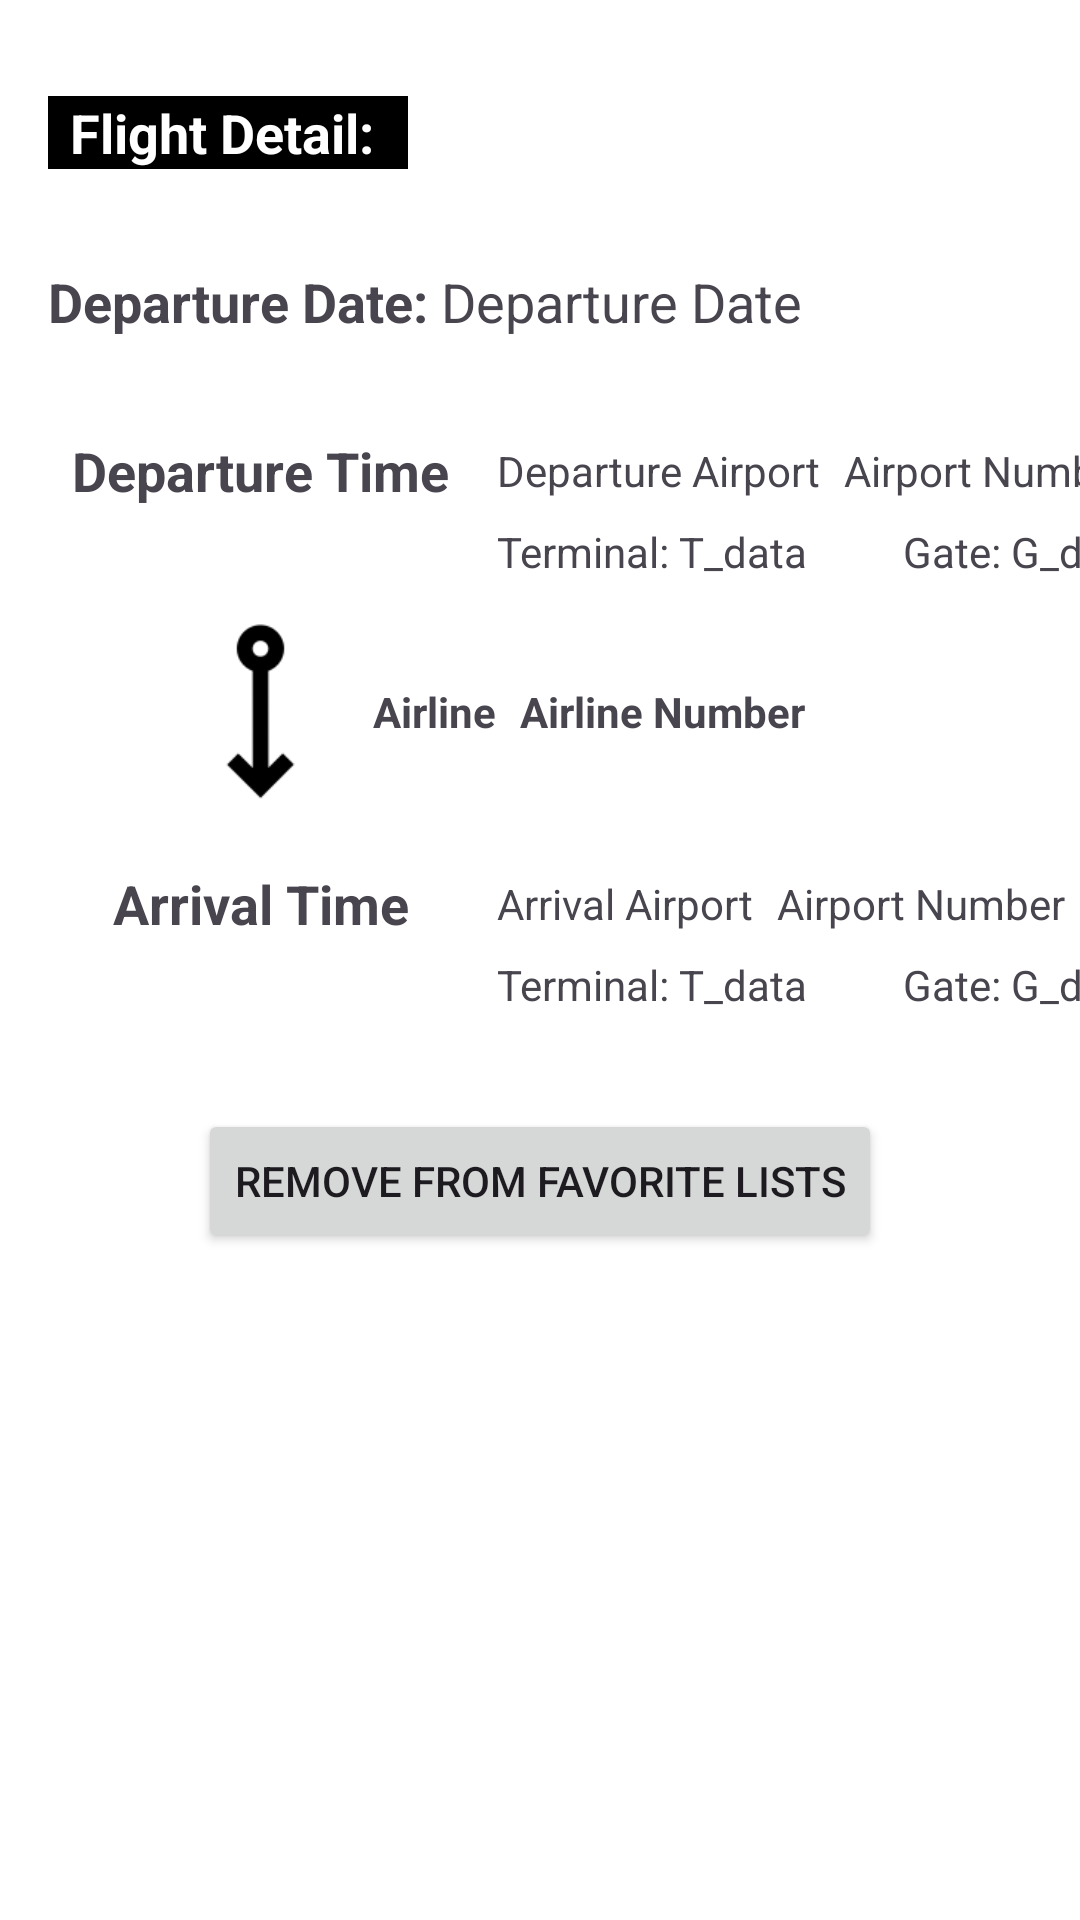

Produce the Android XML layout that renders to this screen, including the resource entries it uses.
<!-- AndroidManifest.xml: application theme Theme.FinalProject -->
<!-- res/layout/favorite_detail.xml -->
<?xml version="1.0" encoding="utf-8"?>
<androidx.constraintlayout.widget.ConstraintLayout xmlns:android="http://schemas.android.com/apk/res/android"
    xmlns:app="http://schemas.android.com/apk/res-auto"
    xmlns:tools="http://schemas.android.com/tools"
    android:layout_width="match_parent"
    android:layout_height="match_parent"
    android:background="@color/white" >

    <TextView
        android:id="@+id/favoriteFlightDetail"
        android:layout_width="120dp"
        android:layout_height="wrap_content"
        android:layout_marginStart="16dp"
        android:layout_marginTop="32dp"
        android:text="Flight Detail: "
        android:textSize="18dp"
        android:textStyle="bold"
        android:textColor="@color/white"
        android:textAlignment="center"
        android:background="@color/black"
        app:layout_constraintStart_toStartOf="parent"
        app:layout_constraintTop_toTopOf="parent" />

    <TextView
        android:id="@+id/favoriteDepartureDate"
        android:layout_width="wrap_content"
        android:layout_height="wrap_content"
        android:layout_marginStart="16dp"
        android:layout_marginTop="32dp"
        android:text="Departure Date: "
        android:textSize="18dp"
        android:textStyle="bold"
        app:layout_constraintStart_toStartOf="parent"
        app:layout_constraintTop_toBottomOf="@+id/favoriteFlightDetail" />

    <TextView
        android:id="@+id/favFlightDate"
        android:layout_width="wrap_content"
        android:layout_height="wrap_content"
        android:text="Departure Date"
        android:textSize="18dp"
        app:layout_constraintBottom_toBottomOf="@+id/favoriteDepartureDate"
        app:layout_constraintStart_toEndOf="@+id/favoriteDepartureDate"
        app:layout_constraintTop_toTopOf="@+id/favoriteDepartureDate" />

    <TextView
        android:id="@+id/favDepTime"
        android:layout_width="wrap_content"
        android:layout_height="wrap_content"
        android:layout_marginStart="24dp"
        android:layout_marginTop="32dp"
        android:text="Departure Time"
        android:textSize="18dp"
        android:textStyle="bold"
        app:layout_constraintStart_toStartOf="parent"
        app:layout_constraintTop_toBottomOf="@+id/favoriteDepartureDate" />

    <TextView
        android:id="@+id/favArrTime"
        android:layout_width="wrap_content"
        android:layout_height="wrap_content"
        android:layout_marginTop="120dp"
        android:text="Arrival Time"
        android:textSize="18dp"
        android:textStyle="bold"
        app:layout_constraintEnd_toEndOf="@+id/favDepTime"
        app:layout_constraintStart_toStartOf="@+id/favDepTime"
        app:layout_constraintTop_toBottomOf="@+id/favDepTime" />

    <TextView
        android:id="@+id/favDepAirport"
        android:layout_width="wrap_content"
        android:layout_height="wrap_content"
        android:layout_marginStart="16dp"
        android:text="Departure Airport"
        app:layout_constraintBottom_toBottomOf="@+id/favDepTime"
        app:layout_constraintStart_toEndOf="@+id/favDepTime"
        app:layout_constraintTop_toTopOf="@+id/favDepTime" />

    <TextView
        android:id="@+id/favArrAirport"
        android:layout_width="wrap_content"
        android:layout_height="wrap_content"
        android:text="Arrival Airport"
        app:layout_constraintBottom_toBottomOf="@+id/favArrTime"
        app:layout_constraintStart_toStartOf="@+id/favDepAirport"
        app:layout_constraintTop_toTopOf="@+id/favArrTime" />

    <TextView
        android:id="@+id/favDepAirportNum"
        android:layout_width="wrap_content"
        android:layout_height="wrap_content"
        android:layout_marginStart="8dp"
        android:text="Airport Number"
        app:layout_constraintBottom_toBottomOf="@+id/favDepAirport"
        app:layout_constraintStart_toEndOf="@+id/favDepAirport"
        app:layout_constraintTop_toTopOf="@+id/favDepAirport" />

    <TextView
        android:id="@+id/favArrAirportNum"
        android:layout_width="wrap_content"
        android:layout_height="wrap_content"
        android:layout_marginStart="8dp"
        android:text="Airport Number"
        app:layout_constraintBottom_toBottomOf="@+id/favArrAirport"
        app:layout_constraintStart_toEndOf="@+id/favArrAirport"
        app:layout_constraintTop_toTopOf="@+id/favArrAirport" />

    <TextView
        android:id="@+id/favAirline"
        android:layout_width="wrap_content"
        android:layout_height="wrap_content"
        android:text="Airline"
        android:textStyle="bold"
        app:layout_constraintBottom_toBottomOf="@+id/arrow"
        app:layout_constraintStart_toEndOf="@+id/arrow"
        app:layout_constraintTop_toTopOf="@+id/arrow" />

    <TextView
        android:id="@+id/favAirlineNum"
        android:layout_width="wrap_content"
        android:layout_height="wrap_content"
        android:layout_marginStart="8dp"
        android:text="Airline Number"
        android:textStyle="bold"
        app:layout_constraintBottom_toBottomOf="@+id/arrow"
        app:layout_constraintStart_toEndOf="@+id/favAirline"
        app:layout_constraintTop_toTopOf="@+id/arrow" />

    <ImageView
        android:id="@+id/arrow"
        android:layout_width="75dp"
        android:layout_height="63dp"
        android:layout_marginTop="16dp"
        app:layout_constraintBottom_toTopOf="@+id/favArrTime"
        app:layout_constraintEnd_toEndOf="@+id/favDepTime"
        app:layout_constraintStart_toStartOf="@+id/favDepTime"
        app:layout_constraintTop_toBottomOf="@+id/favDepTime"
        app:srcCompat="@drawable/arrow_down" />

    <TextView
        android:id="@+id/titleDepTerminal"
        android:layout_width="wrap_content"
        android:layout_height="wrap_content"
        android:layout_marginTop="8dp"
        android:text="Terminal: "
        app:layout_constraintStart_toStartOf="@+id/favDepAirport"
        app:layout_constraintTop_toBottomOf="@+id/favDepAirport" />

    <TextView
        android:id="@+id/favDepTerminal"
        android:layout_width="wrap_content"
        android:layout_height="wrap_content"
        android:text="T_data"
        app:layout_constraintBottom_toBottomOf="@+id/titleDepTerminal"
        app:layout_constraintStart_toEndOf="@+id/titleDepTerminal"
        app:layout_constraintTop_toTopOf="@+id/titleDepTerminal" />

    <TextView
        android:id="@+id/titleDepGate"
        android:layout_width="wrap_content"
        android:layout_height="wrap_content"
        android:layout_marginStart="32dp"
        android:text="Gate: "
        app:layout_constraintBottom_toBottomOf="@+id/favDepTerminal"
        app:layout_constraintStart_toEndOf="@+id/favDepTerminal"
        app:layout_constraintTop_toTopOf="@+id/favDepTerminal" />

    <TextView
        android:id="@+id/favDepGate"
        android:layout_width="wrap_content"
        android:layout_height="wrap_content"
        android:text="G_data"
        app:layout_constraintBottom_toBottomOf="@+id/titleDepGate"
        app:layout_constraintStart_toEndOf="@+id/titleDepGate"
        app:layout_constraintTop_toTopOf="@+id/titleDepGate" />

    <TextView
        android:id="@+id/titleArrTerminal"
        android:layout_width="wrap_content"
        android:layout_height="wrap_content"
        android:layout_marginTop="8dp"
        android:text="Terminal: "
        app:layout_constraintStart_toStartOf="@+id/favArrAirport"
        app:layout_constraintTop_toBottomOf="@+id/favArrAirport" />

    <TextView
        android:id="@+id/favArrTerminal"
        android:layout_width="wrap_content"
        android:layout_height="wrap_content"
        android:text="T_data"
        app:layout_constraintBottom_toBottomOf="@+id/titleArrTerminal"
        app:layout_constraintStart_toEndOf="@+id/titleArrTerminal"
        app:layout_constraintTop_toTopOf="@+id/titleArrTerminal"
        app:layout_constraintVertical_bias="0.0" />

    <TextView
        android:id="@+id/titleArrGate"
        android:layout_width="wrap_content"
        android:layout_height="wrap_content"
        android:layout_marginStart="32dp"
        android:text="Gate: "
        app:layout_constraintBottom_toBottomOf="@+id/favArrTerminal"
        app:layout_constraintStart_toEndOf="@+id/favArrTerminal"
        app:layout_constraintTop_toTopOf="@+id/favArrTerminal" />

    <TextView
        android:id="@+id/favArrGate"
        android:layout_width="wrap_content"
        android:layout_height="wrap_content"
        android:text="G_data"
        app:layout_constraintBottom_toBottomOf="@+id/titleArrGate"
        app:layout_constraintStart_toEndOf="@+id/titleArrGate"
        app:layout_constraintTop_toTopOf="@+id/titleArrGate"
        app:layout_constraintVertical_bias="0.0" />

    <ImageButton
        android:id="@+id/closeButton"
        android:layout_width="44dp"
        android:layout_height="44dp"
        android:layout_marginTop="16dp"
        android:layout_marginEnd="16dp"
        android:background="@color/white"
        android:scaleType="centerCrop"
        app:layout_constraintEnd_toEndOf="parent"
        app:layout_constraintTop_toTopOf="parent"
        app:srcCompat="@drawable/close" />

    <Button
        android:id="@+id/removeButton"
        android:layout_width="wrap_content"
        android:layout_height="wrap_content"
        android:layout_marginTop="32dp"
        android:text="@string/removeButton"
        app:layout_constraintEnd_toEndOf="parent"
        app:layout_constraintStart_toStartOf="parent"
        app:layout_constraintTop_toBottomOf="@+id/favArrTerminal" />

</androidx.constraintlayout.widget.ConstraintLayout>
<!-- resources referenced by this layout -->
<resources>
  <color name="black">#FF000000</color>
  <color name="white">#FFFFFFFF</color>
  <!-- drawable arrow_down: png bitmap (drawable, 1421 bytes) -->
  <string name="removeButton">Remove from Favorite Lists</string>
  <style name="Theme.FinalProject" parent="Base.Theme.FinalProject" />
  <style name="Base.Theme.FinalProject" parent="Theme.Material3.DayNight.NoActionBar">
          
          
          <item name="android:statusBarColor">@color/statusBarColor</item>
          <item name="windowActionBar">false</item>
          <item name="windowNoTitle">true</item>
          <item name="actionOverflowButtonStyle">@style/ThreeDotsColor</item>
          <item name="colorPrimary">@color/lavender</item>
          <item name="colorPrimaryVariant">@color/lavender</item>
          <item name="colorOnPrimary">@color/white</item>
  
      </style>
  <color name="statusBarColor">#4B4A4A</color>
  <style name="ThreeDotsColor" parent="Widget.AppCompat.ActionButton.Overflow">
          <item name="tint">@color/white</item>
      </style>
  <color name="lavender">#8692f7</color>
</resources>
